Image classification data set "data" (Debargha08/micro-doppler-target-classifier on GitHub). Class labels (2): human, vehicle.

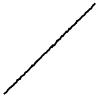
Label: vehicle

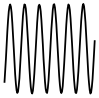
Label: human

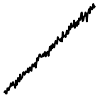
Label: vehicle

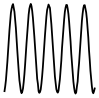
Label: human

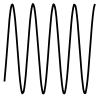
Label: human

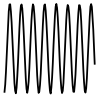
Label: human
